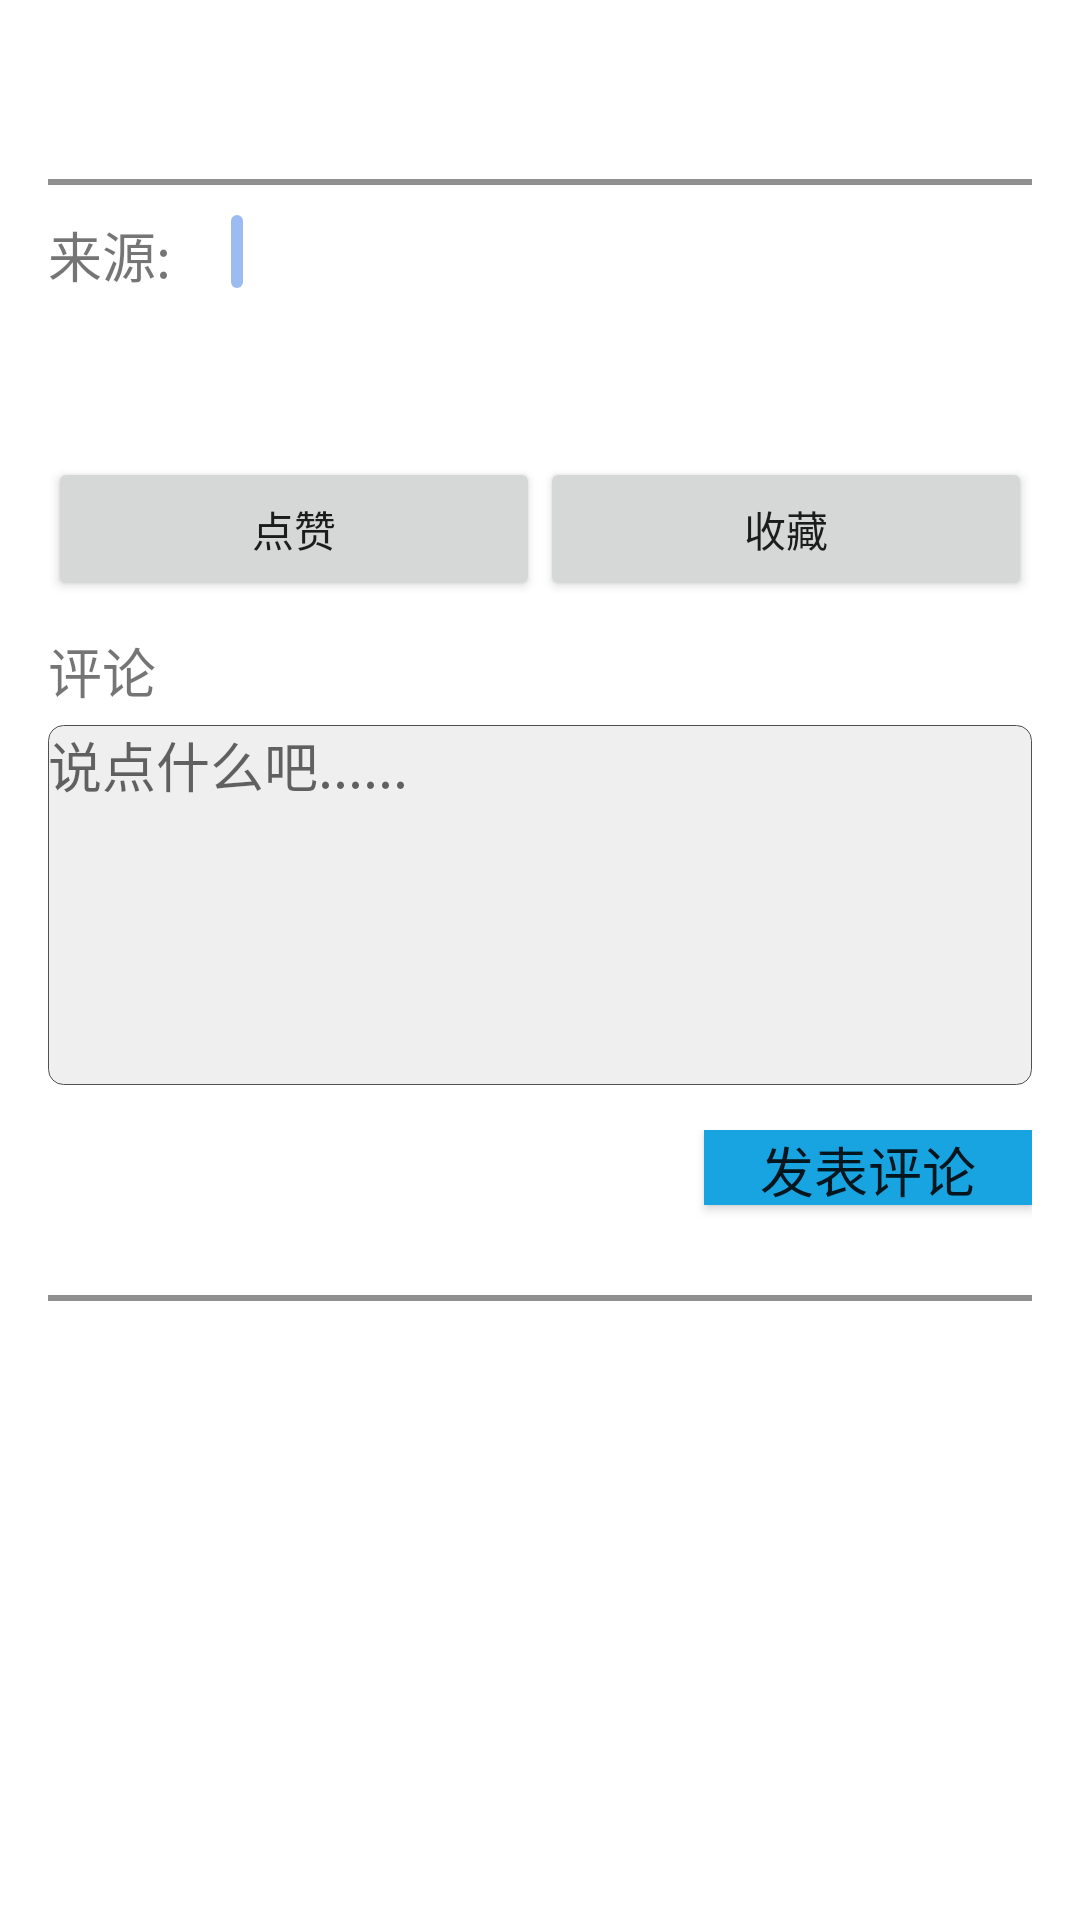

Reconstruct the res/layout file that produces this screen, plus the resources it refers to.
<!-- AndroidManifest.xml: application theme AppTheme -->
<!-- res/layout/article_frame_layout_aty.xml -->
<?xml version="1.0" encoding="utf-8"?>
<ScrollView xmlns:android="http://schemas.android.com/apk/res/android"
    xmlns:tools="http://schemas.android.com/tools"
    xmlns:app="http://schemas.android.com/apk/res-auto" android:layout_width="match_parent"
    android:layout_height="match_parent" android:paddingLeft="@dimen/activity_horizontal_margin"
    android:paddingRight="@dimen/activity_horizontal_margin"
    android:paddingTop="@dimen/activity_vertical_margin"
    android:paddingBottom="@dimen/activity_vertical_margin"
    android:layout_below="@id/article_toolbar"
    app:layout_behavior="@string/appbar_scrolling_view_behavior"
    tools:showIn="@layout/activity_frame_layout_aty"
    tools:context="com.test.helloworld.FrameLayoutAty">



    <RelativeLayout
        android:layout_width="wrap_content"
        android:layout_height="wrap_content">
        <LinearLayout
            android:id="@+id/article_title_wrapper"
            android:layout_width="match_parent"
            android:layout_height="wrap_content">

            <TextView
                android:layout_weight="9"
                android:layout_width="0dp"
                android:layout_height="wrap_content"
                android:text="@string/article_title"

                android:id="@+id/article_title"
                android:lineSpacingMultiplier="1.2"
                android:textSize="25sp"
                android:textIsSelectable="true" />
            <View
                android:layout_weight="2"
                android:layout_width="0dp"
                android:layout_height="match_parent"/>

        </LinearLayout>
    +
        <View
            android:layout_width="fill_parent"
            android:layout_height="2dip"
            android:background="#FF909090"
            android:layout_below="@+id/article_title_wrapper"
            android:layout_marginTop="10dp"
            android:id="@+id/split_line_1" />

        <TextView
            android:layout_width="wrap_content"
            android:layout_height="wrap_content"
            android:textAppearance="?android:attr/textAppearanceSmall"
            android:text="来源:"
            android:id="@+id/textView_source"
            android:textSize="18sp"
            android:layout_marginTop="10dp"
            android:textIsSelectable="true"
            android:layout_below="@+id/split_line_1"
            android:layout_alignParentLeft="true"
            android:layout_alignParentStart="true" />

        <TextView
            android:layout_width="wrap_content"
            android:layout_height="wrap_content"
            android:textAppearance="?android:attr/textAppearanceSmall"
            android:text="@string/article_source"
            android:id="@+id/article_source"
            android:textSize="18sp"
            android:layout_marginTop="10dp"
            android:layout_marginLeft="5dp"
            android:layout_below="@+id/split_line_1"
            android:layout_toRightOf="@+id/textView_source"
            android:layout_toEndOf="@+id/textView_source" />

        <TextView
            android:layout_width="wrap_content"
            android:layout_height="wrap_content"
            android:textAppearance="?android:attr/textAppearanceSmall"
            android:text="@string/article_tag"
            android:id="@+id/article_tag"
            android:background="@drawable/tag_style"
            android:layout_below="@+id/split_line_1"
            android:textSize="18sp"
            android:layout_marginTop="10dp"
            android:layout_marginLeft="15dp"
            android:layout_marginStart="15dp"
            android:layout_toRightOf="@+id/article_source"
            android:layout_toEndOf="@+id/article_source" />



        <LinearLayout
            android:layout_width="wrap_content"
            android:layout_height="wrap_content"
            android:layout_marginTop="10dp"
            android:id="@+id/img_wrapper"
            android:layout_below="@id/textView_source">
            <ImageView
                android:layout_weight="1"
                android:layout_width="0dp"
                android:layout_height="wrap_content"
                android:adjustViewBounds="true"
                android:id="@+id/article_img"/>
        </LinearLayout>

        <LinearLayout
            android:id="@+id/article_body_wrapper"
            android:layout_below="@id/img_wrapper"
            android:layout_width="wrap_content"
            android:layout_marginTop="10dp"
            android:layout_height="wrap_content">
            <TextView
                android:layout_weight="12"
                android:layout_width="0dp"
                android:layout_height="wrap_content"
                android:text="@string/article_body"
                android:lineSpacingMultiplier="1.05"
                android:id="@+id/article_body"
                android:textSize="18sp"/>

            <View
                android:layout_weight="1"
                android:layout_width="0dp"
                android:layout_height="match_parent"/>
        </LinearLayout>


        <LinearLayout
            android:layout_width="fill_parent"
            android:layout_height="wrap_content"
            android:id="@+id/button_wrap_1"
            android:layout_below="@id/article_body_wrapper"
            android:layout_marginTop="10dp">
            <Button
                android:layout_width="wrap_content"
                android:layout_height="wrap_content"
                android:layout_weight="1"
                android:text="点赞"
                android:id="@+id/button_upvote"/>
            <Button
                android:layout_width="wrap_content"
                android:layout_height="wrap_content"
                android:layout_weight="1"
                android:id="@+id/button_collect"
                android:text="收藏"/>
        </LinearLayout>

        <TextView
            android:layout_width="wrap_content"
            android:layout_height="wrap_content"
            android:layout_marginTop="10dp"
            android:text="评论"
            android:textSize="18sp"
            android:id="@+id/title_comment"
            android:layout_below="@id/button_wrap_1"/>
        <EditText
            android:id="@+id/input_comment"
            android:layout_below="@id/title_comment"
            android:layout_marginTop="5dp"
            android:background="@drawable/et"
            android:gravity="left|top"
            android:hint="说点什么吧......"
            android:layout_width="fill_parent"
            android:layout_height="120sp" />
        <LinearLayout
            android:id="@+id/button_wrap_submitcom"
            android:gravity="end"
            android:layout_width="fill_parent"
            android:layout_height="40sp"
            android:layout_below="@id/input_comment"
            android:layout_marginTop="15dp">
            <View
                android:layout_width="0dp"
                android:layout_height="wrap_content"
                android:layout_weight="6"></View>
            <Button
                android:layout_marginTop="15dp"
                android:layout_gravity="end"
                android:text="发表评论"
                android:textSize="18sp"
                android:background="@drawable/button_backgroud_1"
                android:layout_width="0dp"
                android:layout_weight="3"
                android:layout_height="wrap_content"
                android:id="@+id/button_comment"/>
        </LinearLayout>


        <View
            android:layout_width="fill_parent"
            android:layout_height="2dip"
            android:background="#FF909090"
            android:layout_below="@+id/button_wrap_submitcom"
            android:layout_marginTop="15dp"
            android:id="@+id/split_line_2" />

        <LinearLayout
            android:layout_marginTop="30dp"
            android:layout_width="wrap_content"
            android:layout_below="@id/split_line_2"
            android:layout_height="wrap_content"
            android:orientation="vertical">

            <ListView xmlns:android="http://schemas.android.com/apk/res/android"
                android:id="@+id/commentlist"
                android:layout_width="fill_parent"
                android:listSelector="#00000000"
                android:layout_height="fill_parent" />
        </LinearLayout>
    </RelativeLayout>

</ScrollView>
<!-- resources referenced by this layout -->
<resources>
  <dimen name="activity_horizontal_margin">16dp</dimen>
  <dimen name="activity_vertical_margin">16dp</dimen>
  <!-- drawable button_backgroud_1 (drawable) -->
  <shape xmlns:android="http://schemas.android.com/apk/res/android">
      <solid android:color="#18a4e1"/>
  </shape>
  <!-- drawable et (drawable) -->
  <?xml version="1.0" encoding="utf-8"?>
  <layer-list
      xmlns:android="http://schemas.android.com/apk/res/android"
      android:layout_width="fill_parent"
      android:layout_height="wrap_content">
      <item android:layout_width="wrap_content"
          android:layout_height="wrap_content">
          <shape
              xmlns:android="http://schemas.android.com/apk/res/android"
              android:shape="rectangle"
              android:layout_width="wrap_content"
              android:layout_height="wrap_content">
              <solid
                  android:color="#EFEFEF"
                  android:layout_width="wrap_content" />
              <corners
                  android:bottomRightRadius="5dip"
                  android:bottomLeftRadius="5dip"
                  android:topLeftRadius="5dip"
                  android:topRightRadius="5dip"/>
              <stroke
                  android:width="0.5px"
                  android:color="#505050"/>
          </shape>
      </item>
  </layer-list>
  <!-- drawable tag_style (drawable) -->
  <?xml version="1.0" encoding="utf-8"?>
  <shape xmlns:android="http://schemas.android.com/apk/res/android">
      <solid android:color="@color/colorTag" />
      <corners android:radius="100dp" />
      <padding
          android:left="2dp"
          android:right="2dp"/>
  </shape>
  <string name="article_body" />
  <string name="article_source" />
  <string name="article_tag" />
  <string name="article_title" />
  <style name="AppTheme" parent="Theme.AppCompat.Light.DarkActionBar">
          
          
          <item name="colorPrimary">#4876FF</item>
          
          <item name="colorPrimaryDark">#3A5FCD</item>
          
          <item name="android:windowBackground">@android:color/white</item>
          <item name="colorAccent">@color/colorAccent</item>
      </style>
  <color name="colorTag">#9cbbf1</color>
  <color name="colorAccent">#0b86b4</color>
</resources>
